Dataset: data (GitHub, Omar-V2/MLH-LocalHackDay). Classes: five fingers, four fingers, one finger, three fingers, two fingers.

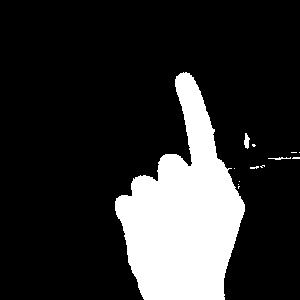
Label: one finger

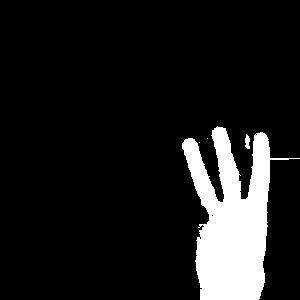
Label: three fingers

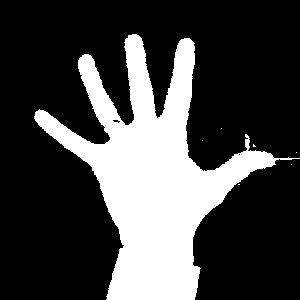
Label: five fingers

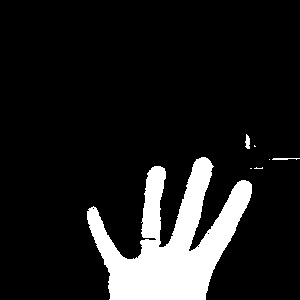
Label: four fingers

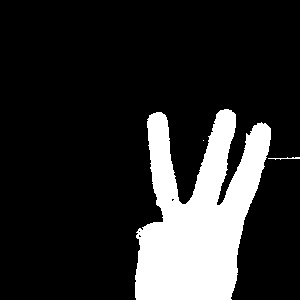
Label: three fingers

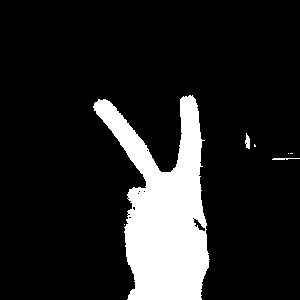
Label: two fingers
